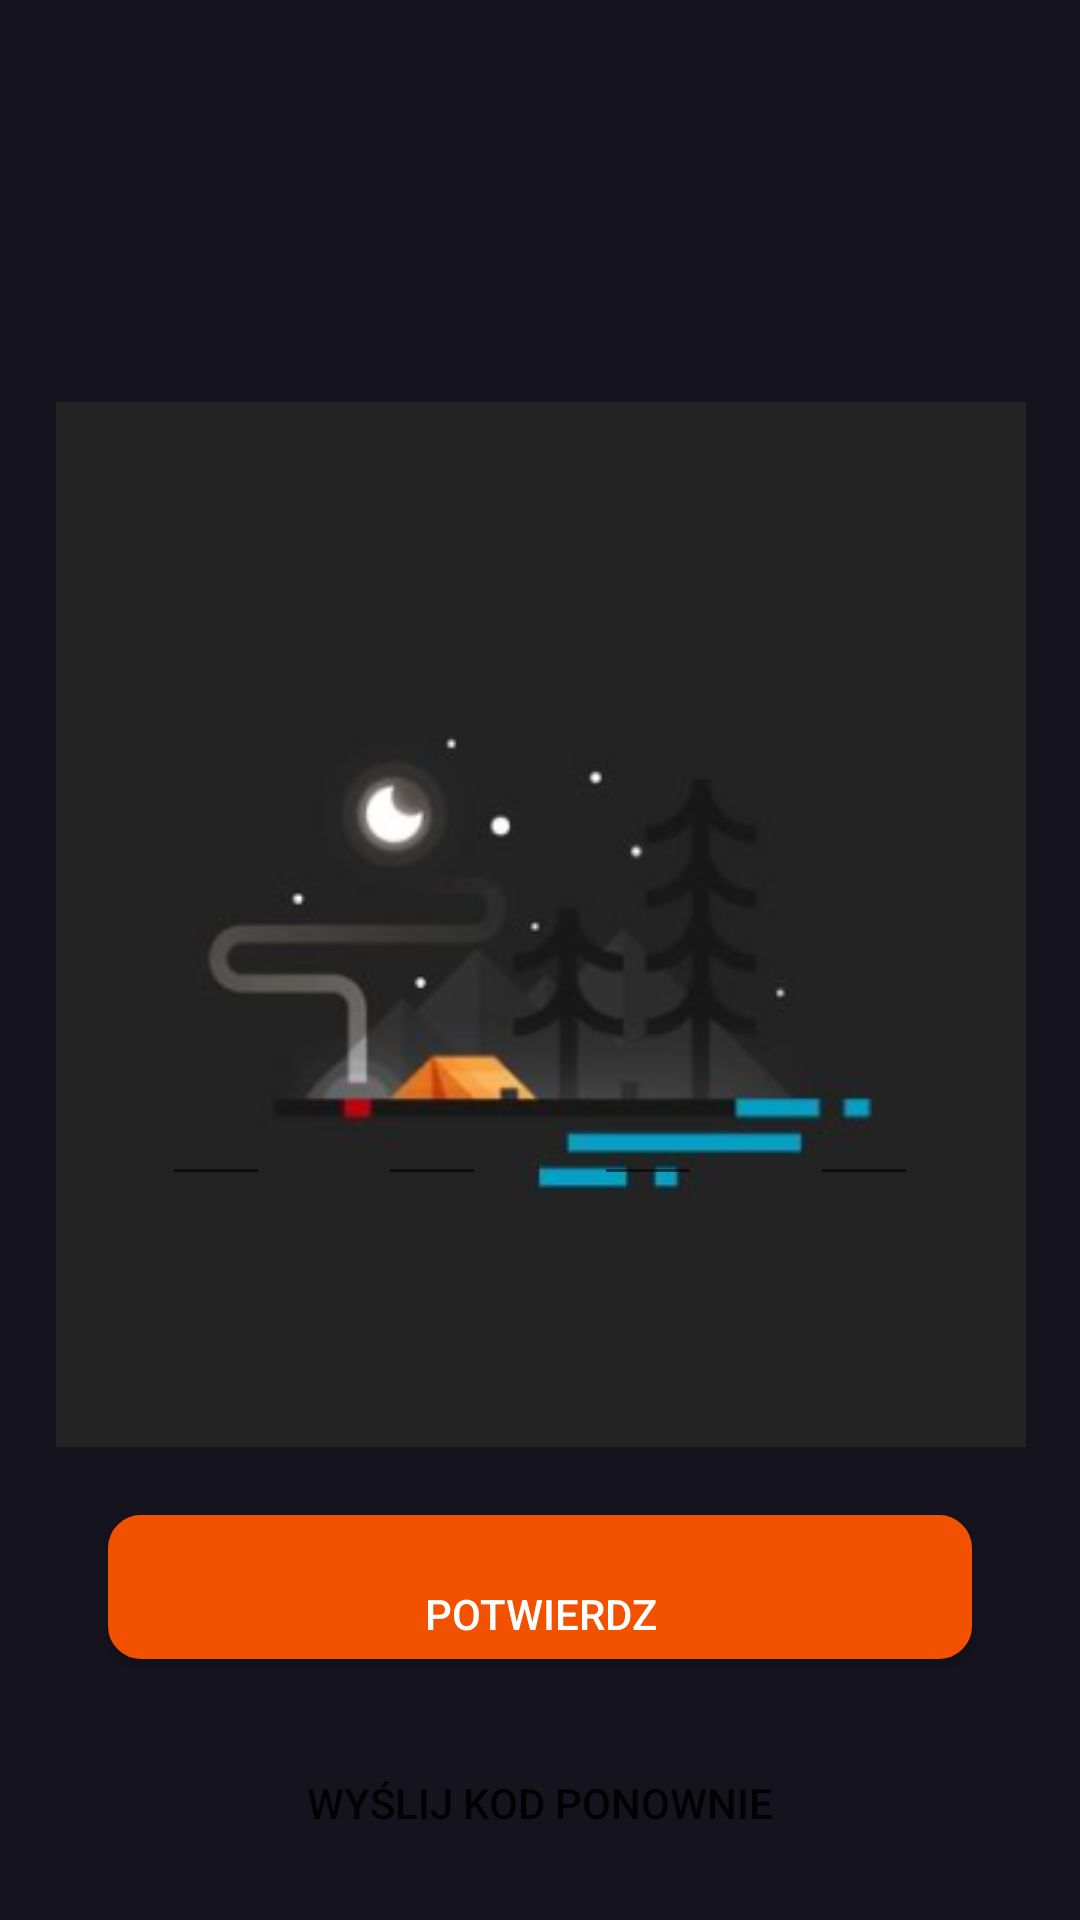

Here is an Android app screen rendered from its layout file. Give the layout XML and the strings, colors and styles it references.
<!-- AndroidManifest.xml: application theme AppTheme -->
<!-- res/layout/account_verification_page.xml -->
<?xml version="1.0" encoding="utf-8"?>
<androidx.constraintlayout.widget.ConstraintLayout xmlns:android="http://schemas.android.com/apk/res/android"
    xmlns:app="http://schemas.android.com/apk/res-auto"
    xmlns:tools="http://schemas.android.com/tools"
    android:layout_width="match_parent"
    android:layout_height="match_parent">



    <ImageView
        android:id="@+id/imageView"
        android:layout_width="wrap_content"
        android:layout_height="wrap_content"
        app:layout_constraintBottom_toBottomOf="parent"
        app:layout_constraintEnd_toEndOf="parent"
        app:layout_constraintHorizontal_bias="0.49"
        app:layout_constraintStart_toStartOf="parent"
        app:layout_constraintTop_toTopOf="parent"
        app:layout_constraintVertical_bias="0.046"
        app:srcCompat="@drawable/image_5" />

    <LinearLayout
        android:layout_width="match_parent"
        android:layout_height="wrap_content"
        android:orientation="horizontal"
        app:layout_constraintBottom_toBottomOf="parent"
        app:layout_constraintEnd_toEndOf="parent"
        app:layout_constraintStart_toStartOf="parent"
        app:layout_constraintTop_toTopOf="parent">

        <EditText
            android:id="@+id/editText1"
            android:layout_width="0dp"
            android:layout_height="wrap_content"
            android:layout_weight="1" />

        <EditText
            android:id="@+id/editText2"
            android:layout_width="0dp"
            android:layout_height="wrap_content"
            android:layout_weight="1"
            tools:ignore="SpeakableTextPresentCheck" />

        <EditText
            android:id="@+id/editText3"
            android:layout_width="0dp"
            android:layout_height="wrap_content"
            android:layout_weight="1" />

        <EditText
            android:id="@+id/editText4"
            android:layout_width="0dp"
            android:layout_height="wrap_content"
            android:layout_weight="1" />

    </LinearLayout>

    <Button
        android:id="@+id/btnNextConfirm"
        android:layout_width="0dp"
        android:layout_height="wrap_content"
        android:background="@drawable/primary_button_background"
        android:textColor="@color/primary_button_text_color"
        android:text="@string/btnNextVerify"

        app:layout_constraintBottom_toBottomOf="parent"
        app:layout_constraintEnd_toEndOf="parent"
        app:layout_constraintHorizontal_bias="0.403"
        app:layout_constraintStart_toStartOf="parent"
        app:layout_constraintTop_toTopOf="parent"
        app:layout_constraintVertical_bias="0.827" />

    <Button
        android:id="@+id/btnSendAgainCode"
        android:layout_width="0dp"
        android:layout_height="wrap_content"
        android:background="@drawable/secondary_button_background"
        android:text="@string/btnSendCodeAgain"
        app:layout_constraintBottom_toBottomOf="parent"
        app:layout_constraintEnd_toEndOf="parent"
        app:layout_constraintHorizontal_bias="0.403"
        app:layout_constraintStart_toStartOf="parent"
        app:layout_constraintTop_toBottomOf="@+id/btnNextConfirm"
        app:layout_constraintVertical_bias="0.385" />




</androidx.constraintlayout.widget.ConstraintLayout>
<!-- resources referenced by this layout -->
<resources>
  <color name="primary_button_text_color">#FFFFFF</color>
  <!-- drawable image_5: png bitmap (drawable, 30062 bytes) -->
  <!-- drawable primary_button_background (drawable) -->
  <selector xmlns:android="http://schemas.android.com/apk/res/android">
      <item android:state_pressed="true">
          <shape android:shape="rectangle">
              <corners android:radius="10dp" />
              <stroke android:width="2dp" android:color="@color/primary_button_color" />
              <solid android:color="@color/primary_button_color" />
          </shape>
      </item>
      <item>
          <shape android:shape="rectangle">
              <corners android:radius="10dp" />
              <stroke android:width="2dp" android:color="@color/primary_button_color" />
              <solid android:color="@color/primary_button_color" />
          </shape>
      </item>
  </selector>
  <!-- drawable secondary_button_background (drawable) -->
  <?xml version="1.0" encoding="utf-8"?>
  <selector xmlns:android="http://schemas.android.com/apk/res/android">
      <shape xmlns:android="http://schemas.android.com/apk/res/android"
          android:shape="rectangle">
          <corners android:radius="10dp" />
          <stroke
              android:width="2dp"
              android:color="#787878" />
          <solid android:color="@android:color/transparent" />
      </shape>
  
  </selector>
  <string name="btnNextVerify">Potwierdz</string>
  <string name="btnSendCodeAgain">Wyślij kod ponownie</string>
  <style name="AppTheme" parent="Theme.AppCompat.Light.NoActionBar">
          <item name="android:layout_marginLeft">18dp</item>
          <item name="android:layout_marginRight">18dp</item>
          <item name="android:paddingTop">18dp</item>
  
          <item name="android:windowBackground">@color/background_color</item>
  
  
      </style>
  <color name="primary_button_color">#F25100</color>
  <color name="background_color">#15131E</color>
</resources>
